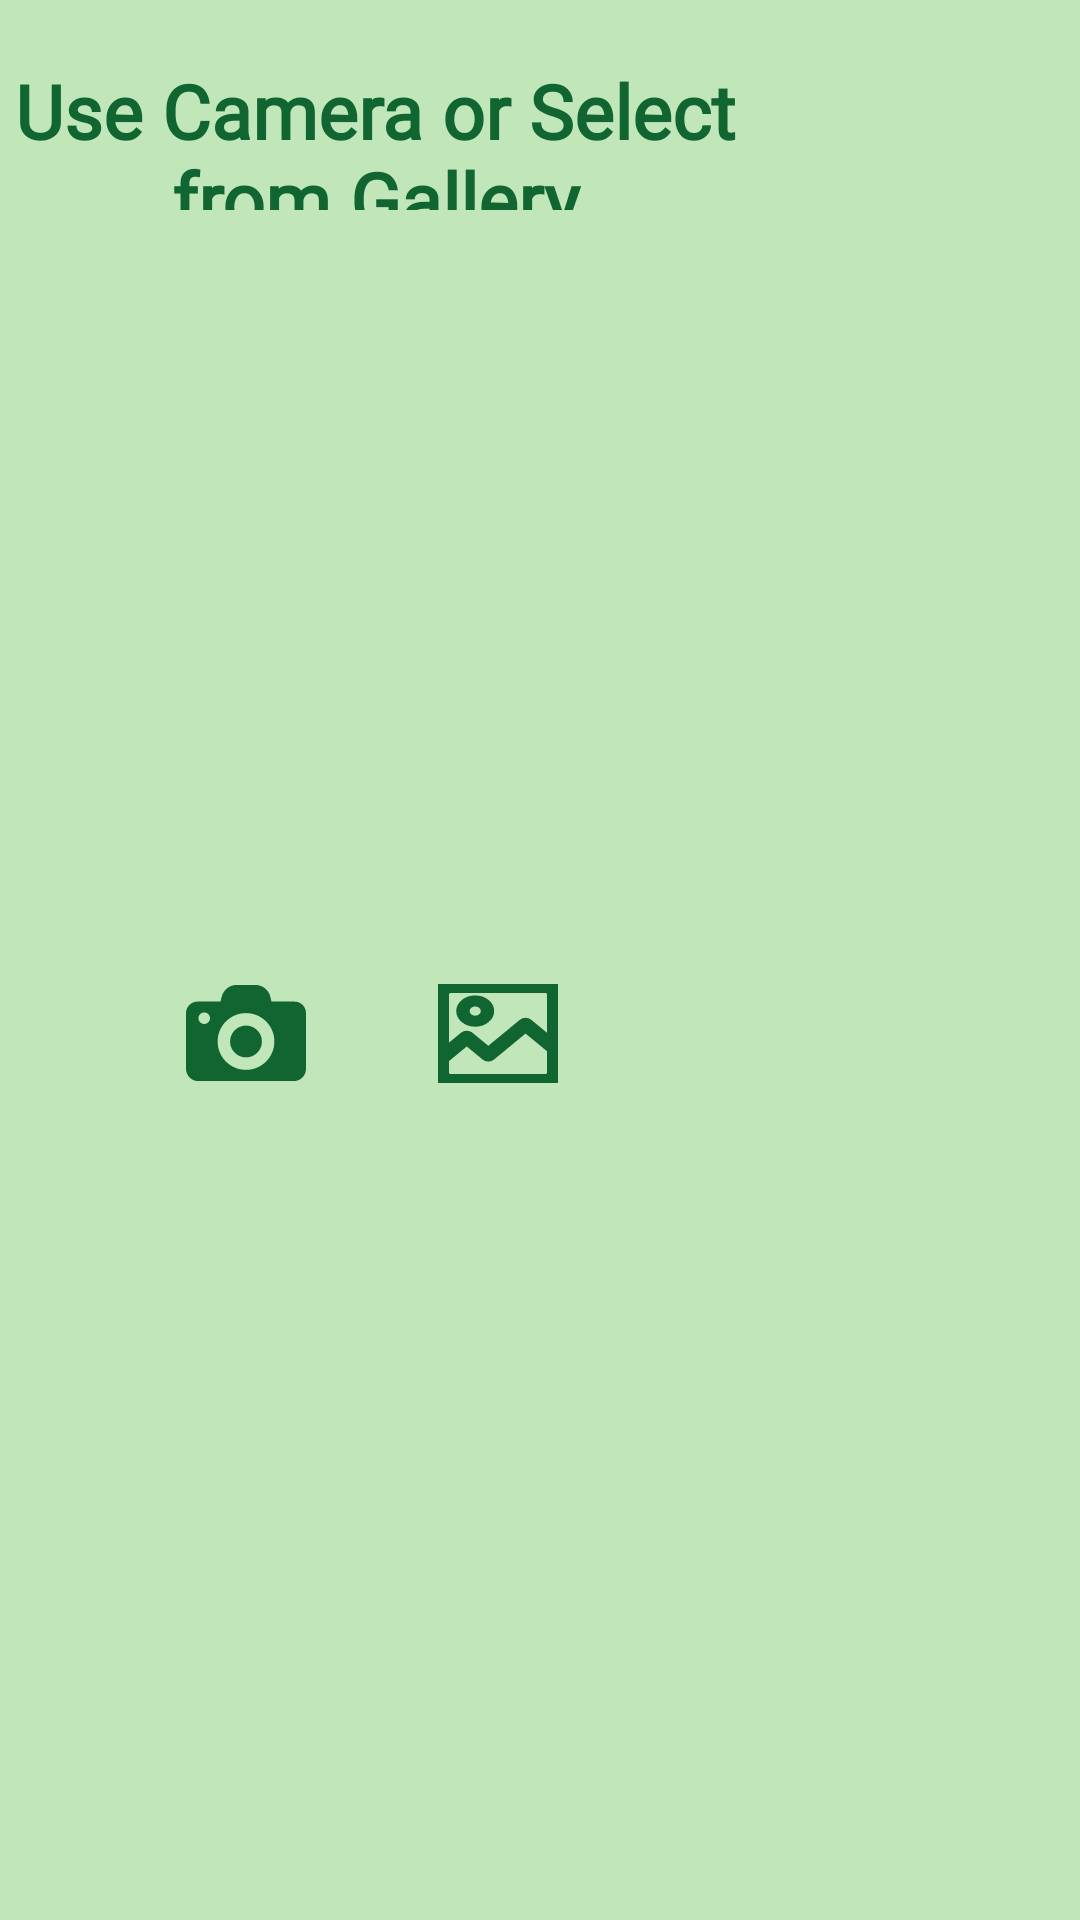

This screen was rendered from an Android layout file. Write that file and the resources it references.
<!-- AndroidManifest.xml: application theme Theme.GrownBunny -->
<!-- res/layout/disease_dialog_box.xml -->
<?xml version="1.0" encoding="utf-8"?>
<FrameLayout xmlns:android="http://schemas.android.com/apk/res/android"
    xmlns:app="http://schemas.android.com/apk/res-auto"
    xmlns:tools="http://schemas.android.com/tools"

    android:background="@color/light_background_green"

    android:layout_width="250dp"
    android:layout_height="500dp"
    android:gravity="center"
    android:orientation="vertical">

    <TextView
        android:id="@+id/camera_gallery"
        android:layout_width="250dp"
        android:layout_height="70dp"
        android:text="@string/use_camera_or_gallery"
        android:textColor="@color/boarder_green"
        android:textSize="25sp"
        android:textAlignment="center"
        android:paddingTop="20dp"
        android:textStyle="bold"
        android:fontFamily="@font/sweet_pea_font"/>

    <LinearLayout
        android:layout_width="match_parent"
        android:layout_height="75dp"
        android:layout_gravity="center"
        android:layout_marginTop="30dp">

        <ImageButton
            android:id="@+id/camera_icon"
            android:layout_width="64dp"
            android:layout_height="64dp"
            android:padding="10dp"
            android:src="@drawable/photo_camera"
            android:layout_marginStart="50dp"
            android:background="@color/light_background_green"/>

        <ImageButton
            android:id="@+id/gallery_icon"
            android:layout_width="64dp"
            android:layout_height="64dp"
            android:padding="10dp"
            android:src="@drawable/gallery"
            android:layout_marginStart="20dp"
            android:background="@color/light_background_green"/>
    </LinearLayout>
</FrameLayout>
<!-- resources referenced by this layout -->
<resources>
  <color name="boarder_green">#116530</color>
  <color name="light_background_green">#C0E6BA</color>
  <!-- drawable gallery (drawable) -->
  <vector xmlns:android="http://schemas.android.com/apk/res/android" android:height="33dp" android:viewportHeight="489.4" android:viewportWidth="489.4" android:width="40dp">
        
      <path android:fillColor="@color/boarder_green" android:pathData="M0,437.8c0,28.5 23.2,51.6 51.6,51.6h386.2c28.5,0 51.6,-23.2 51.6,-51.6V51.6c0,-28.5 -23.2,-51.6 -51.6,-51.6H51.6C23.1,0 0,23.2 0,51.6C0,51.6 0,437.8 0,437.8zM437.8,464.9H51.6c-14.9,0 -27.1,-12.2 -27.1,-27.1v-64.5l92.8,-92.8l79.3,79.3c4.8,4.8 12.5,4.8 17.3,0l143.2,-143.2l107.8,107.8v113.4C464.9,452.7 452.7,464.9 437.8,464.9zM51.6,24.5h386.2c14.9,0 27.1,12.2 27.1,27.1v238.1l-99.2,-99.1c-4.8,-4.8 -12.5,-4.8 -17.3,0L205.2,333.8l-79.3,-79.3c-4.8,-4.8 -12.5,-4.8 -17.3,0l-84.1,84.1v-287C24.5,36.7 36.7,24.5 51.6,24.5z" android:strokeWidth="40"  android:strokeColor="@color/boarder_green"/>
        
      <path android:fillColor="@color/boarder_green"  android:pathData="M151.7,196.1c34.4,0 62.3,-28 62.3,-62.3s-28,-62.3 -62.3,-62.3s-62.3,28 -62.3,62.3S117.3,196.1 151.7,196.1zM151.7,96c20.9,0 37.8,17 37.8,37.8s-17,37.8 -37.8,37.8s-37.8,-17 -37.8,-37.8S130.8,96 151.7,96z" android:strokeWidth="30"  android:strokeColor="@color/boarder_green"/>
  </vector>
  <!-- drawable photo_camera (drawable) -->
  <vector xmlns:android="http://schemas.android.com/apk/res/android"
      android:height="40dp" android:viewportHeight="487" android:viewportWidth="487" android:width="40dp">
        
      <path android:fillColor="@color/boarder_green" android:pathData="M308.1,277.95c0,35.7 -28.9,64.6 -64.6,64.6s-64.6,-28.9 -64.6,-64.6s28.9,-64.6 64.6,-64.6S308.1,242.25 308.1,277.95zM440.3,116.05c25.8,0 46.7,20.9 46.7,46.7v122.4v103.8c0,27.5 -22.3,49.8 -49.8,49.8H49.8c-27.5,0 -49.8,-22.3 -49.8,-49.8v-103.9v-122.3l0,0c0,-25.8 20.9,-46.7 46.7,-46.7h93.4l4.4,-18.6c6.7,-28.8 32.4,-49.2 62,-49.2h74.1c29.6,0 55.3,20.4 62,49.2l4.3,18.6H440.3zM97.4,183.45c0,-12.9 -10.5,-23.4 -23.4,-23.4c-13,0 -23.5,10.5 -23.5,23.4s10.5,23.4 23.4,23.4C86.9,206.95 97.4,196.45 97.4,183.45zM358.7,277.95c0,-63.6 -51.6,-115.2 -115.2,-115.2s-115.2,51.6 -115.2,115.2s51.6,115.2 115.2,115.2S358.7,341.55 358.7,277.95z"/>
      
  </vector>
  <string name="use_camera_or_gallery">Use Camera or Select from Gallery</string>
  <style name="Theme.GrownBunny" parent="Base.Theme.GrownBunny" />
  <style name="Base.Theme.GrownBunny" parent="Theme.AppCompat.DayNight.DarkActionBar">
          
          
      </style>
</resources>
